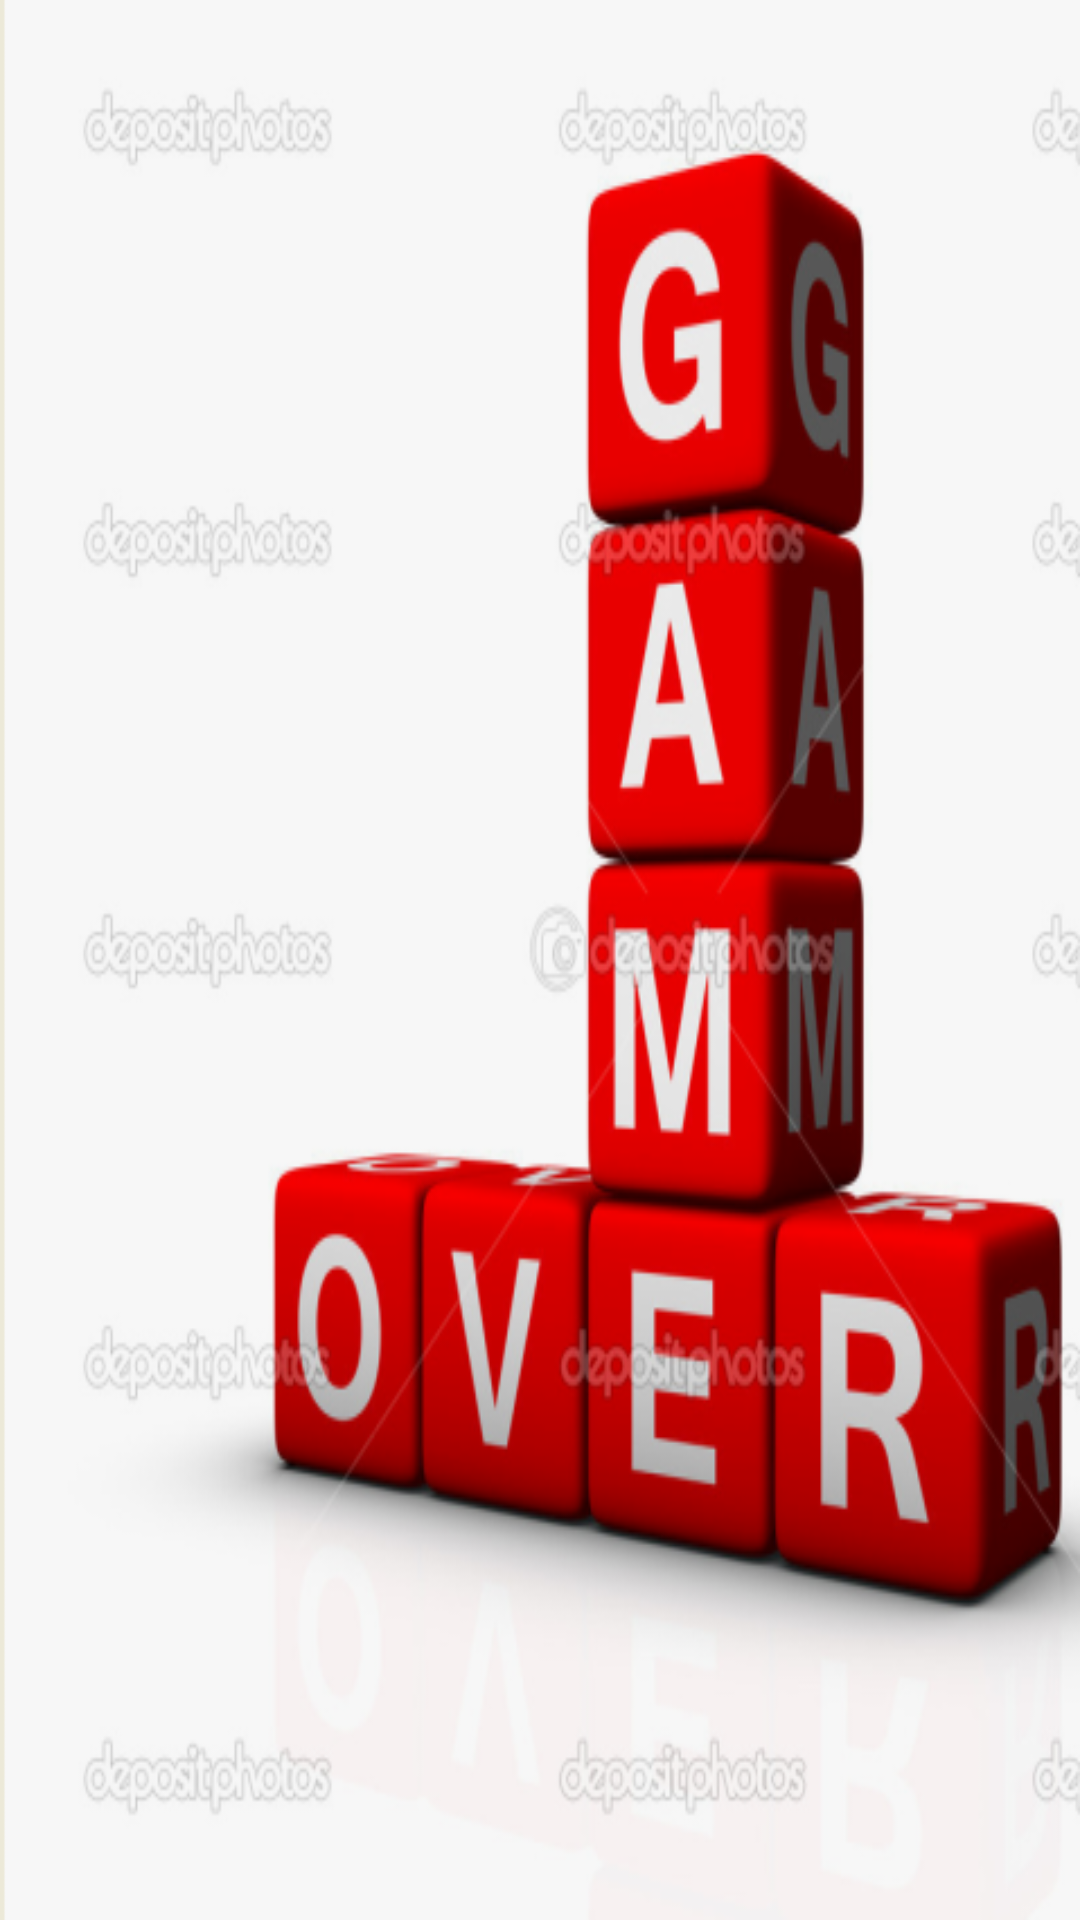

Produce the Android XML layout that renders to this screen, including the resource entries it uses.
<!-- AndroidManifest.xml: application theme AppTheme -->
<!-- res/layout/score_list.xml -->
<?xml version="1.0" encoding="utf-8"?>
<LinearLayout xmlns:android="http://schemas.android.com/apk/res/android"
    android:layout_width="match_parent"
    android:layout_height="match_parent"
    xmlns:tools="http://schemas.android.com/tools"
    tools:context=".Score_List_Activity"
    android:background="@drawable/gameover"
    >


        <ListView
            android:id="@+id/Player"
            android:layout_width="fill_parent"
            android:layout_height="fill_parent"
            android:stackFromBottom="false"
            android:background="@drawable/gameover1">
        </ListView>




</LinearLayout>
<!-- resources referenced by this layout -->
<resources>
  <!-- drawable gameover: jpg bitmap (drawable, 139385 bytes) -->
  <!-- drawable gameover1: png bitmap (drawable, 160184 bytes) -->
  <style name="AppTheme" parent="Theme.AppCompat.Light.NoActionBar">
          
          <item name="colorPrimary">@color/colorPrimary</item>
          <item name="colorPrimaryDark">@color/colorPrimaryDark</item>
          <item name="colorAccent">@color/colorAccent</item>
          <item name="android:windowActionBar">false</item>
      </style>
  <!-- not gathered from this repository: default colours our renderer supplied (Android Studio template values) -->
  <color name="colorPrimary">#FF6200EE</color>
  <color name="colorPrimaryDark">#FF3700B3</color>
  <color name="colorAccent">#FF03DAC5</color>
</resources>
